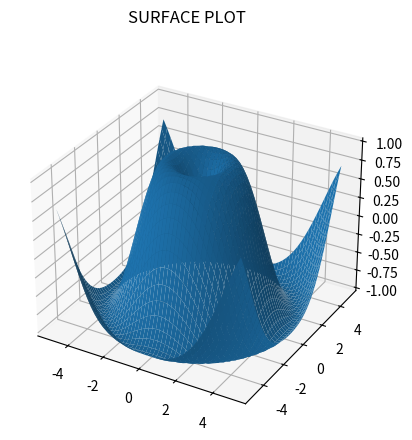

The script that saved this image:
import numpy as np
import matplotlib.pyplot as plt
from mpl_toolkits import mplot3d


# Text configs
plt.figure("SURFACE PLOT")
plt.suptitle("SURFACE PLOT")

# Create the 3D environment 
ax = plt.axes(projection="3d")

# Set X/Y/Z values


def z_function(x, y):
    return np.sin(np.sqrt(x ** 2 + y ** 2))


x = np.linspace(-5, 5, 50)
y = np.linspace(-5, 5, 50)
X, Y = np.meshgrid(x, y)
Z = z_function(X, Y)

# Plot the values
ax.plot_surface(X, Y, Z)

# Show the plot
plt.show()

# Save the plot with plt.savefig("line_plot.png")